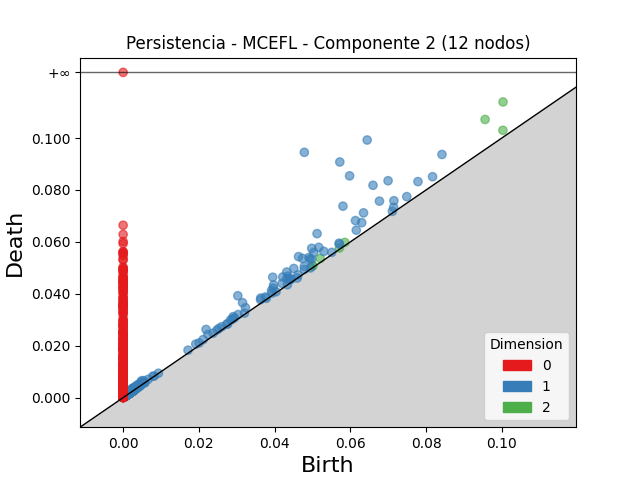

The file beside this chart, header and first rows:
dimension, birth, death
2, 0.1003, 0.1139
2, 0.09557, 0.1071
2, 0.1003, 0.103
2, 0.05206, 0.05361
2, 0.05853, 0.0598
2, 0.05002, 0.05077
2, 0.05009, 0.05081
2, 0.05711, 0.05763
2, 0.002433, 0.002586
2, 0.00265, 0.002801
2, 0.002664, 0.002735
2, 0.001482, 0.001544
2, 0.002031, 0.002074
2, 0.001641, 0.001683
2, 0.001694, 0.001732
2, 0.002187, 0.002224
2, 0.002353, 0.00239
2, 0.0006328, 0.0006683
2, 0.002059, 0.002091
2, 0.001757, 0.001788
2, 0.002096, 0.002117
2, 0.003455, 0.003475
2, 0.001529, 0.001546
2, 0.001984, 0.001999
2, 0.001821, 0.001832
2, 0.002432, 0.00244
2, 0.002373, 0.002379
2, 0.002397, 0.002401
1, 0.04784, 0.09448
1, 0.06444, 0.09922
1, 0.05721, 0.09076
1, 0.05979, 0.08542
1, 0.06598, 0.08179
1, 0.05804, 0.07375
1, 0.06996, 0.08354
1, 0.05121, 0.06316
1, 0.08419, 0.09366
1, 0.03028, 0.03924
1, 0.06768, 0.07569
1, 0.04632, 0.05432
1, 0.04979, 0.05751
1, 0.06348, 0.07117
1, 0.0395, 0.04638
1, 0.06135, 0.0682
1, 0.04736, 0.05363
1, 0.05166, 0.05789
1, 0.05033, 0.05588
1, 0.07786, 0.08321
1, 0.0432, 0.04838
1, 0.03154, 0.03658
1, 0.04907, 0.05399
1, 0.04506, 0.04974
1, 0.063, 0.06741
1, 0.0219, 0.02626
1, 0.0715, 0.07583
1, 0.04215, 0.04646
1, 0.04934, 0.05331
1, 0.03973, 0.04338
1, 0.04978, 0.0533
1, 0.08171, 0.08509
... 4,729 more rows
